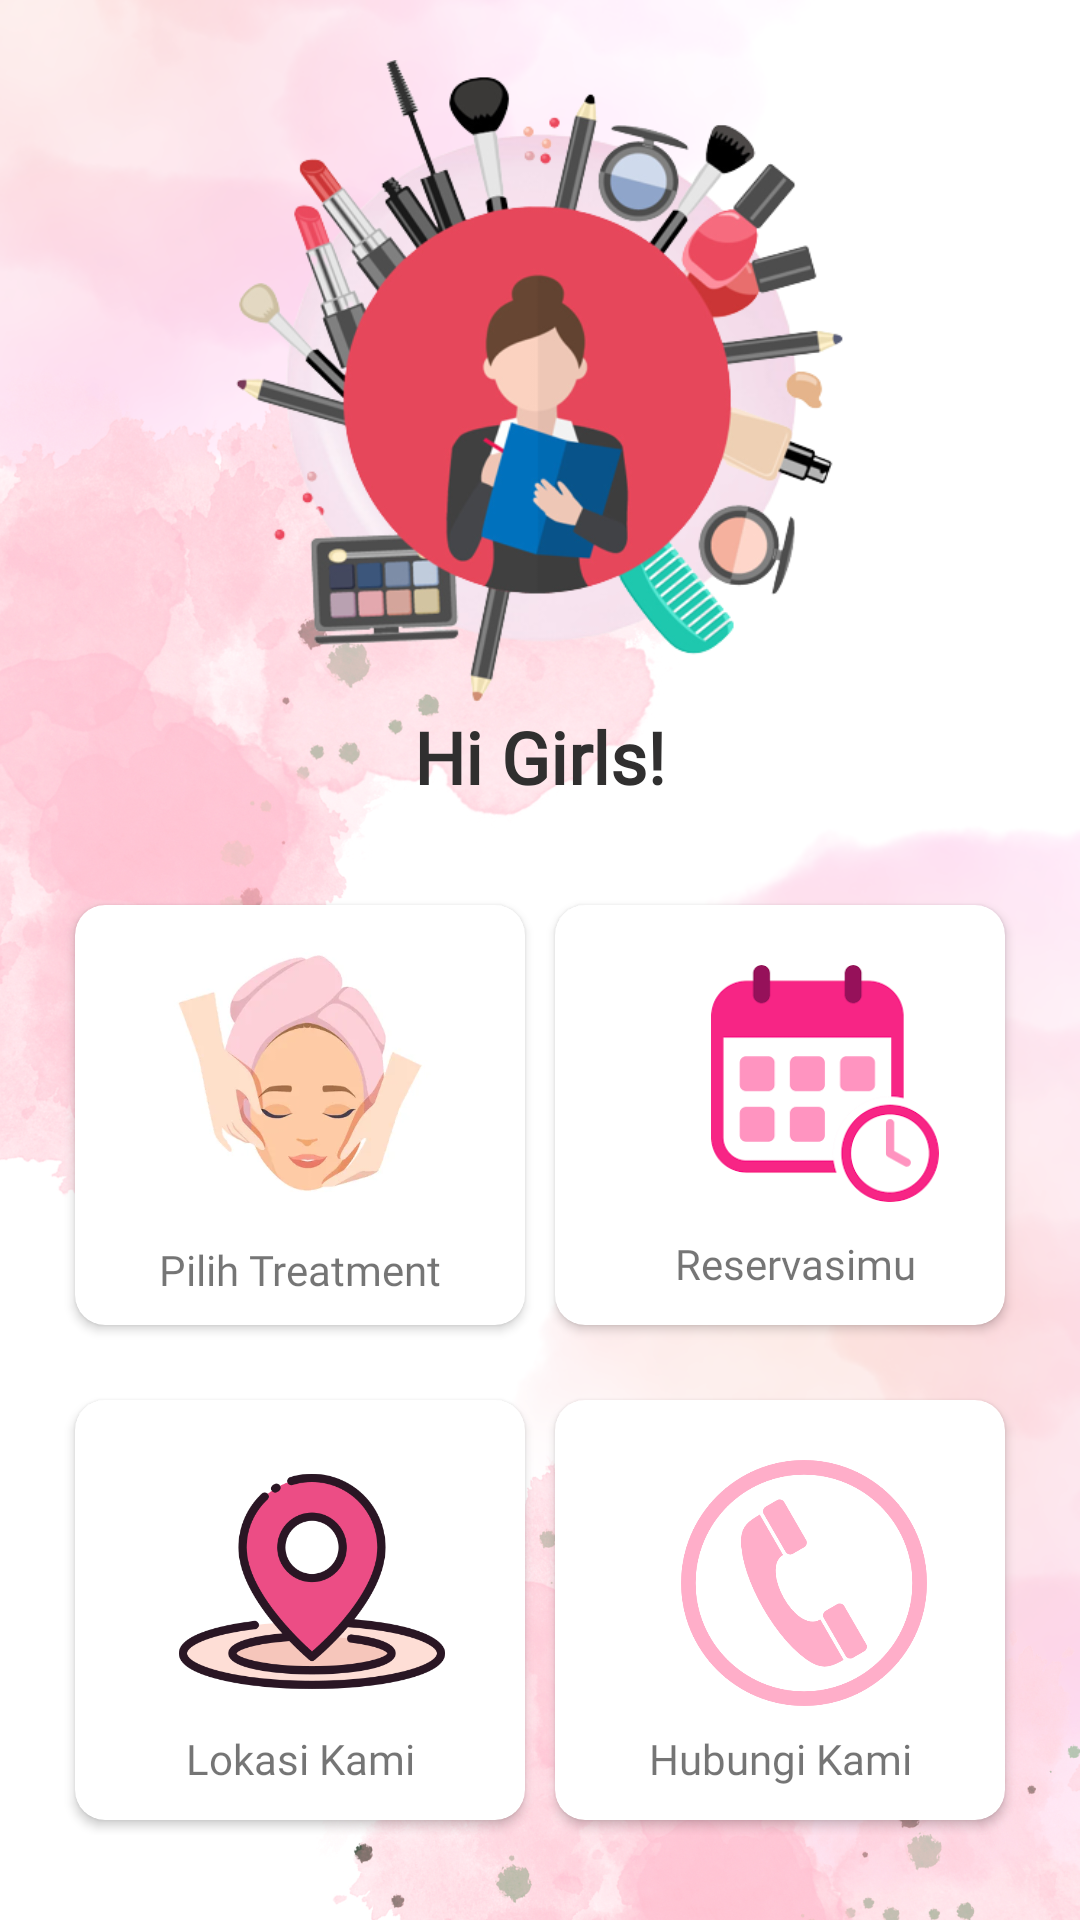

Here is an Android app screen rendered from its layout file. Give the layout XML and the strings, colors and styles it references.
<!-- AndroidManifest.xml: application theme Theme.ProgmobBklp3 -->
<!-- res/layout/activity_main.xml -->
<?xml version="1.0" encoding="utf-8"?>
<androidx.constraintlayout.widget.ConstraintLayout xmlns:android="http://schemas.android.com/apk/res/android"
    xmlns:app="http://schemas.android.com/apk/res-auto"
    xmlns:tools="http://schemas.android.com/tools"
    android:layout_width="match_parent"
    android:layout_height="match_parent"
    android:background="@drawable/background"
    tools:context=".MainActivity">

    <ImageView
        android:layout_marginTop="20dp"
        android:id="@+id/iV2"
        android:layout_width="326dp"
        android:layout_height="216dp"
        android:background="@drawable/bulat"
        app:layout_constraintEnd_toEndOf="parent"
        app:layout_constraintStart_toStartOf="parent"
        app:layout_constraintTop_toTopOf="parent"
        app:srcCompat="@drawable/dashboard" />

    <TextView
        android:id="@+id/tV1"
        android:layout_width="wrap_content"
        android:layout_height="wrap_content"
        android:layout_alignParentEnd="true"
        android:layout_alignParentBottom="true"
        android:text="Hi Girls!"
        android:fontFamily="@font/alex_brush"
        android:textColor="#302F2F"
        android:textSize="24sp"
        android:textStyle="bold"
        app:layout_constraintEnd_toEndOf="parent"
        app:layout_constraintStart_toStartOf="parent"
        app:layout_constraintTop_toBottomOf="@+id/iV2" />

    <LinearLayout
        android:layout_width="match_parent"
        android:layout_height="wrap_content"
        android:orientation="vertical"
        android:layout_marginLeft="20dp"
        android:layout_marginRight="20dp"
        app:layout_constraintBottom_toBottomOf="parent"
        app:layout_constraintEnd_toEndOf="parent"
        app:layout_constraintStart_toStartOf="parent"
        app:layout_constraintTop_toBottomOf="@+id/tV1">

        <LinearLayout
            android:layout_width="match_parent"
            android:layout_height="150dp"
            android:orientation="horizontal">

            <androidx.cardview.widget.CardView
                android:id="@+id/pilihTreatmentCardView"
                android:layout_width="match_parent"
                android:layout_height="match_parent"
                android:layout_margin="5dp"
                android:layout_weight="1"
                app:cardCornerRadius="10dp">

                <LinearLayout
                    android:layout_width="match_parent"
                    android:layout_height="match_parent"
                    android:orientation="vertical">

                    <ImageView
                        android:id="@+id/iV3"
                        android:layout_width="match_parent"
                        android:layout_height="112dp"
                        app:srcCompat="@drawable/treatment" />

                    <TextView
                        android:id="@+id/tV2"
                        android:layout_width="match_parent"
                        android:layout_height="wrap_content"
                        android:layout_weight="1"
                        android:fontFamily="@font/abhaya_libre"
                        android:text="Pilih Treatment"
                        android:textAlignment="center" />
                </LinearLayout>
            </androidx.cardview.widget.CardView>

            <androidx.cardview.widget.CardView
                android:id="@+id/reservasiCardView"
                android:layout_width="match_parent"
                android:layout_height="match_parent"
                android:layout_margin="5dp"
                android:layout_weight="1"
                app:cardCornerRadius="10dp">

                <ImageView
                    android:id="@+id/iV4"
                    android:layout_width="120dp"
                    android:layout_height="79dp"
                    android:layout_marginLeft="30dp"
                    android:layout_marginTop="20dp"
                    app:srcCompat="@drawable/pesanan" />

                <TextView
                    android:id="@+id/tV3"
                    android:layout_width="wrap_content"
                    android:layout_height="wrap_content"
                    android:layout_marginLeft="40dp"
                    android:layout_marginTop="110dp"
                    android:fontFamily="@font/abhaya_libre"
                    android:text="Reservasimu" />

            </androidx.cardview.widget.CardView>
        </LinearLayout>

        <LinearLayout
            android:layout_width="match_parent"
            android:layout_height="150dp"
            android:layout_marginTop="15dp"
            android:orientation="horizontal">

            <androidx.cardview.widget.CardView
                android:id="@+id/lokasiKamiCardView"
                android:layout_width="match_parent"
                android:layout_height="match_parent"
                android:layout_margin="5dp"
                android:layout_weight="1"
                app:cardCornerRadius="10dp">

                <ImageView
                    android:id="@+id/iV5"
                    android:layout_width="128dp"
                    android:layout_height="101dp"
                    android:layout_marginLeft="15dp"
                    android:layout_marginTop="10dp"
                    app:srcCompat="@drawable/lokasi" />

                <TextView
                    android:id="@+id/tV4"
                    android:layout_width="match_parent"
                    android:layout_height="wrap_content"
                    android:layout_marginTop="110dp"
                    android:layout_weight="1"
                    android:fontFamily="@font/abhaya_libre"
                    android:text="Lokasi Kami"
                    android:textAlignment="center" />
            </androidx.cardview.widget.CardView>

            <androidx.cardview.widget.CardView
                android:id="@+id/hubungiKamiCardView"
                android:layout_width="match_parent"
                android:layout_height="match_parent"
                android:layout_margin="5dp"
                android:layout_weight="1"
                app:cardCornerRadius="10dp">

                <ImageView
                    android:id="@+id/iV6"
                    android:layout_width="106dp"
                    android:layout_height="82dp"
                    android:layout_marginLeft="30dp"
                    android:layout_marginTop="20dp"
                    app:srcCompat="@drawable/telepon" />

                <TextView
                    android:id="@+id/tV5"
                    android:layout_width="match_parent"
                    android:layout_height="wrap_content"
                    android:layout_marginTop="110dp"
                    android:layout_weight="1"
                    android:fontFamily="@font/abhaya_libre"
                    android:text="Hubungi Kami"
                    android:textAlignment="center" />
            </androidx.cardview.widget.CardView>
        </LinearLayout>

    </LinearLayout>

</androidx.constraintlayout.widget.ConstraintLayout>
<!-- resources referenced by this layout -->
<resources>
  <!-- drawable background: png bitmap (drawable-v24, 904471 bytes) -->
  <!-- drawable bulat: png bitmap (drawable-v24, 49341 bytes) -->
  <!-- drawable dashboard: png bitmap (drawable-v24, 134929 bytes) -->
  <!-- drawable lokasi: png bitmap (drawable-v24, 31793 bytes) -->
  <!-- drawable pesanan: png bitmap (drawable-v24, 3235 bytes) -->
  <!-- drawable telepon: png bitmap (drawable-v24, 27311 bytes) -->
  <!-- drawable treatment: png bitmap (drawable-v24, 5816 bytes) -->
  <style name="Theme.ProgmobBklp3" parent="Theme.MaterialComponents.DayNight.NoActionBar">
          
          <item name="colorPrimary">@color/pink</item>
          <item name="colorPrimaryVariant">#ffc0cb</item>
          <item name="colorOnPrimary">@color/white</item>
          
          <item name="colorSecondary">@color/teal_200</item>
          <item name="colorSecondaryVariant">@color/teal_700</item>
          <item name="colorOnSecondary">@color/black</item>
          
          <item name="android:statusBarColor" tools:targetApi="l">?attr/colorPrimaryVariant</item>
          
      </style>
  <color name="pink">#CC6FAB</color>
  <color name="white">#FFFFFFFF</color>
  <color name="teal_200">#FF03DAC5</color>
  <color name="teal_700">#FF018786</color>
  <color name="black">#FF000000</color>
</resources>
